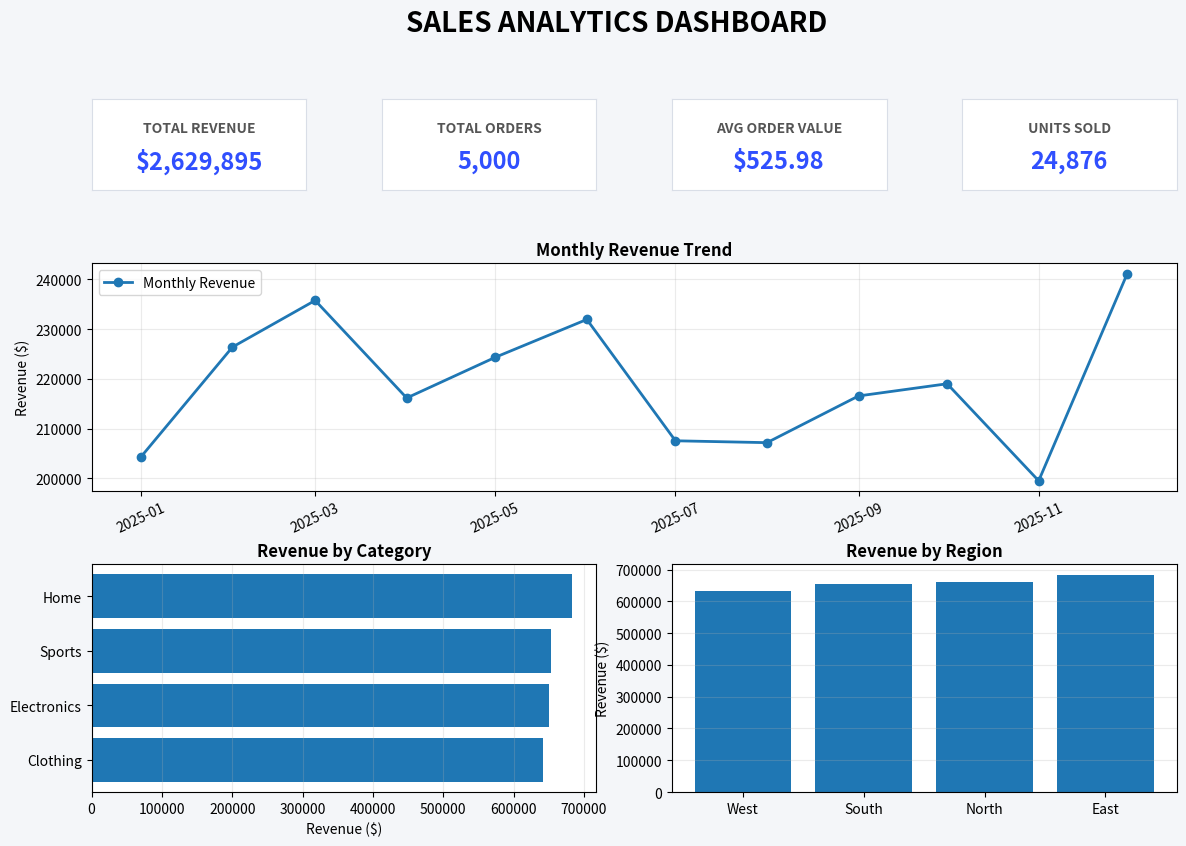

Reproduce this figure in Python.

import numpy as np
import pandas as pd
import matplotlib.pyplot as plt

rng = np.random.default_rng(42)
n = 5000

df = pd.DataFrame({
    "date": pd.to_datetime("2025-01-01")
    + pd.to_timedelta(rng.integers(0, 365, n), unit="D"),
    "region": rng.choice(
        ["North", "South", "East", "West"], n
    ),
    "category": rng.choice(
        ["Electronics", "Clothing", "Home", "Sports"], n
    ),
    "units": rng.integers(1, 10, n),
    "unit_price": rng.uniform(10, 200, n).round(2)
})

df["revenue"] = df["units"] * df["unit_price"]

total_revenue = df["revenue"].sum()
total_orders = len(df)
avg_order_value = df["revenue"].mean()
units_sold = df["units"].sum()

monthly = (
    df.set_index("date")
    .resample("MS")["revenue"]
    .sum()
)

by_category = df.groupby("category")["revenue"].sum().sort_values()
by_region = df.groupby("region")["revenue"].sum().sort_values()

fig = plt.figure(figsize=(14, 9))
fig.patch.set_facecolor("#f4f6f9")

fig.suptitle(
    "SALES ANALYTICS DASHBOARD",
    fontsize=20,
    fontweight="bold",
    y=0.98
)

gs = fig.add_gridspec(
    3, 4,
    height_ratios=[0.8, 2, 2],
    hspace=0.4,
    wspace=0.35
)

kpis = [
    ("TOTAL REVENUE", f"${total_revenue:,.0f}"),
    ("TOTAL ORDERS", f"{total_orders:,}"),
    ("AVG ORDER VALUE", f"${avg_order_value:,.2f}"),
    ("UNITS SOLD", f"{units_sold:,}")
]

for i, (title, value) in enumerate(kpis):
    ax = fig.add_subplot(gs[0, i])
    ax.set_facecolor("white")
    ax.set_xticks([])
    ax.set_yticks([])

    for spine in ax.spines.values():
        spine.set_color("#d9dee7")

    ax.text(
        0.5, 0.68, title,
        ha="center", va="center",
        fontsize=10, color="#555555",
        fontweight="bold"
    )

    ax.text(
        0.5, 0.32, value,
        ha="center", va="center",
        fontsize=17, color="#304ffe",
        fontweight="bold"
    )

ax1 = fig.add_subplot(gs[1, :])
ax1.set_facecolor("white")
ax1.plot(
    monthly.index,
    monthly.values,
    marker="o",
    linewidth=2,
    label="Monthly Revenue"
)
ax1.set_title("Monthly Revenue Trend", fontweight="bold")
ax1.set_ylabel("Revenue ($)")
ax1.grid(True, alpha=0.25)
ax1.tick_params(axis="x", rotation=25)
ax1.legend()

ax2 = fig.add_subplot(gs[2, :2])
ax2.set_facecolor("white")
ax2.barh(
    by_category.index,
    by_category.values
)
ax2.set_title("Revenue by Category", fontweight="bold")
ax2.set_xlabel("Revenue ($)")
ax2.grid(axis="x", alpha=0.25)

ax3 = fig.add_subplot(gs[2, 2:])
ax3.set_facecolor("white")
ax3.bar(
    by_region.index,
    by_region.values
)
ax3.set_title("Revenue by Region", fontweight="bold")
ax3.set_ylabel("Revenue ($)")
ax3.grid(axis="y", alpha=0.25)

plt.tight_layout(rect=[0, 0, 1, 0.95])
plt.show()

print("\n===== SALES ANALYTICS SUMMARY =====")
print(f"Total Revenue: ${total_revenue:,.2f}")
print(f"Total Orders: {total_orders:,}")
print(f"Average Order Value: ${avg_order_value:,.2f}")
print(f"Units Sold: {units_sold:,}")

print("\n===== REVENUE BY CATEGORY =====")
print(by_category.sort_values(ascending=False).round(2).to_string())

print("\n===== REVENUE BY REGION =====")
print(by_region.sort_values(ascending=False).round(2).to_string())

print("\n===== EDA COMPLETED SUCCESSFULLY =====")
